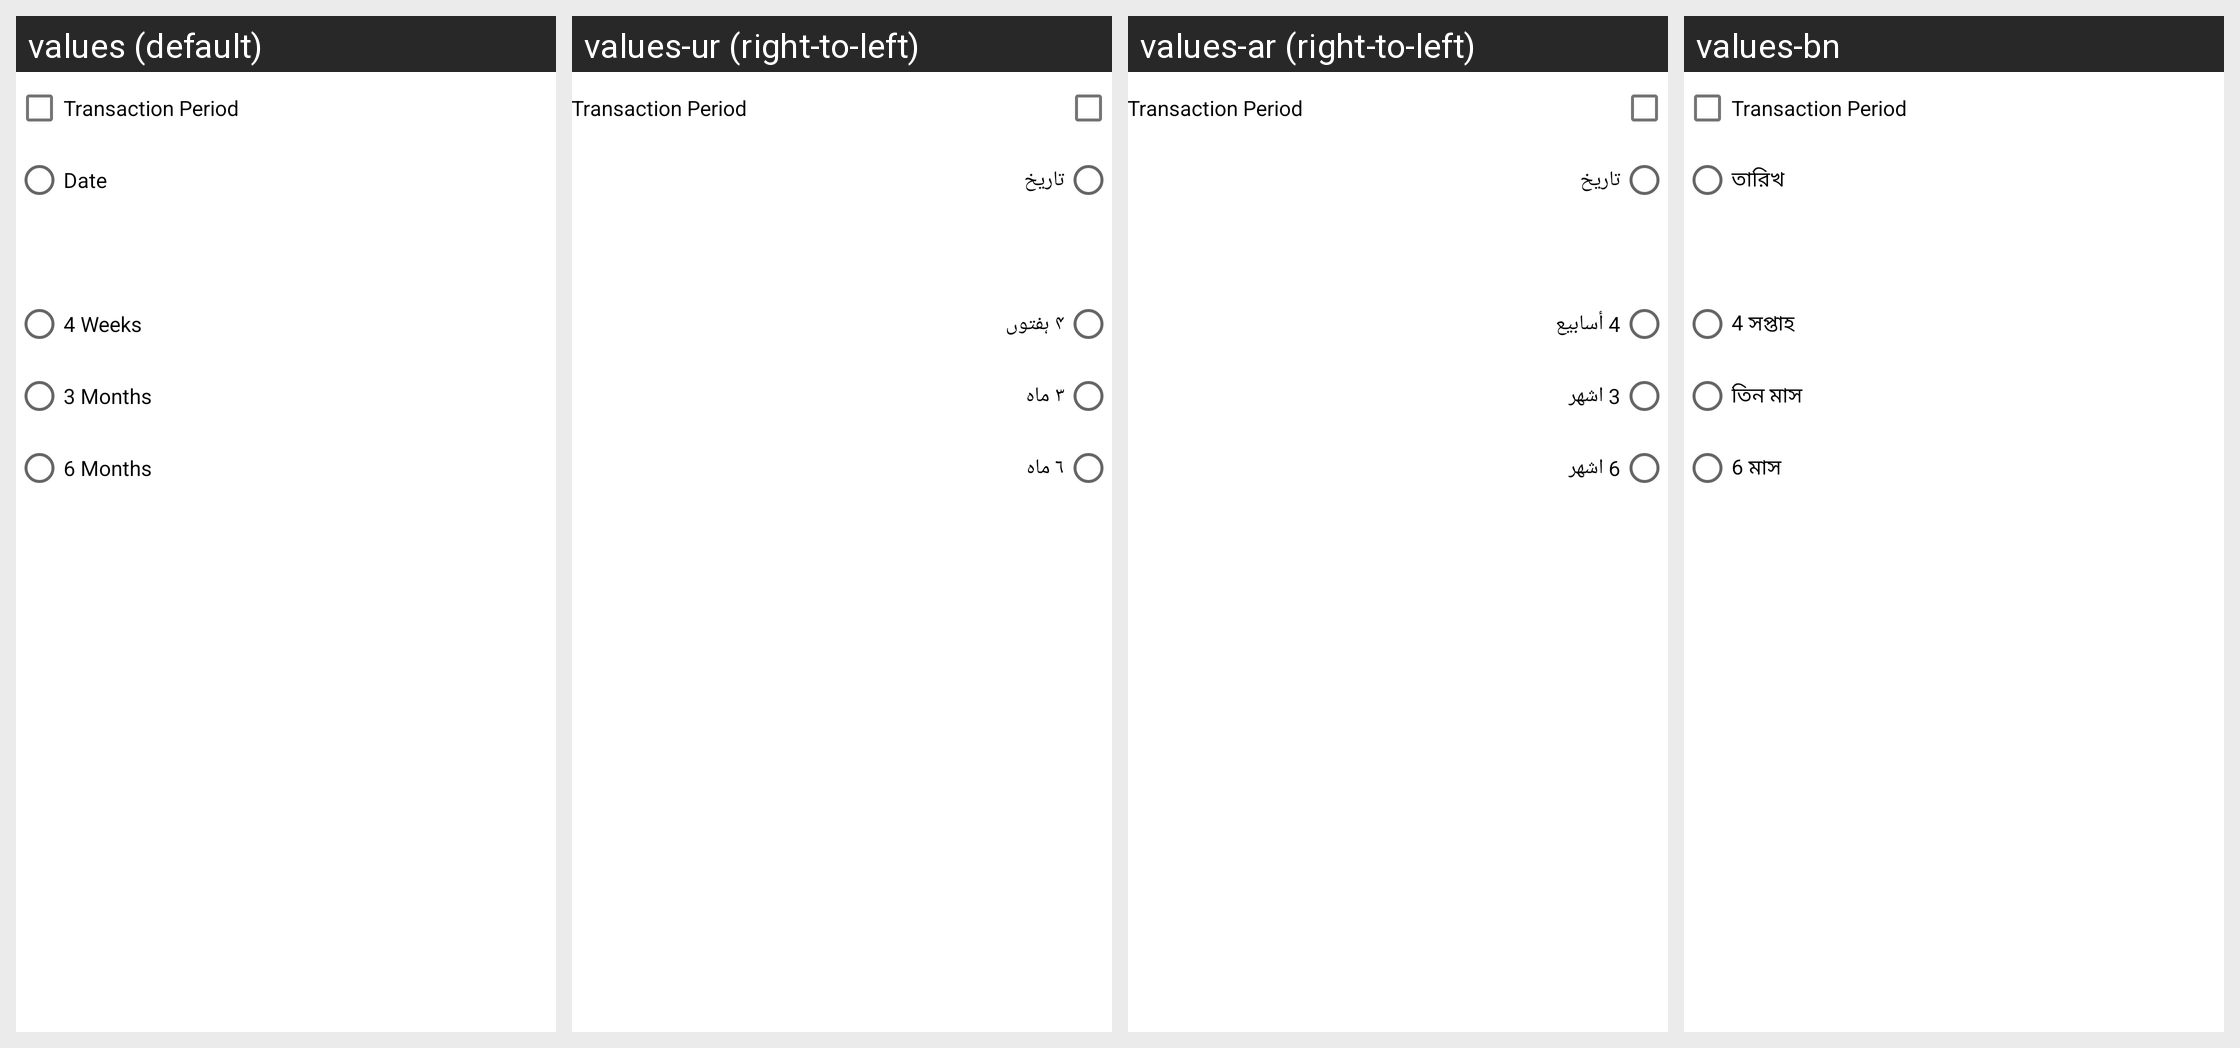

The Android screen above is rendered under several locales of the same app. Produce the string resources it draws, with the default and per-locale values.
Android screen res/layout/layout_filter_dialog.xml rendered under 4 locales, left to right: values (default), values-ur (right-to-left), values-ar (right-to-left), values-bn. Device: Nexus 5 (rendered at 1080×1920; each locale shown at half size, 540×960, under a caption strip naming it); theme AppTheme.
Other locales in the repository, not shown: values-es, values-fa-rAF, values-fr, values-hi, values-in, values-km, values-kn, values-ml-rIN, values-my, values-pl, values-pt, values-ru, values-sw, values-te.
Strings drawn on this screen, with the default value and each locale's value (text and hints the layout hard-codes, and strings that could not be matched under every locale, appear in the picture but are not listed):

transaction_period
  values: Transaction Period
  values-ur: Transaction Period  [not translated; the default value is used]
  values-ar: Transaction Period  [not translated; the default value is used]
  values-bn: Transaction Period  [not translated; the default value is used]

date
  values: Date
  values-ur: تاریخ
  values-ar: تاريخ
  values-bn: তারিখ

four_weeks
  values: 4 Weeks
  values-ur: ۴ ہفتوں
  values-ar: 4 أسابيع
  values-bn: 4 সপ্তাহ

three_months
  values: 3 Months
  values-ur: ۳ ماہ
  values-ar: 3 اشهر
  values-bn: তিন মাস

six_months
  values: 6 Months
  values-ur: ٦ ماہ
  values-ar: 6 اشهر
  values-bn: 6 মাস
